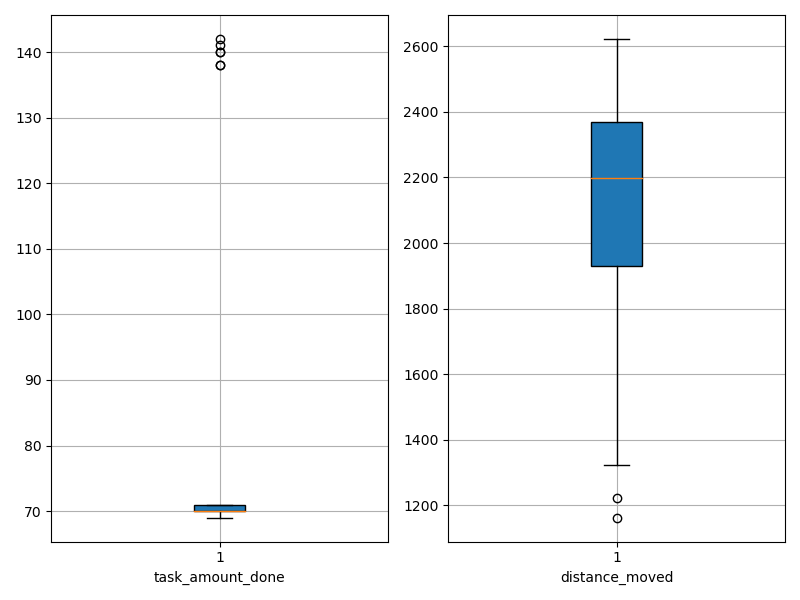

The table this chart was drawn from, first rows:
agent_id, task_amount_done, distance_moved
0, 140.0, 1860
1, 71.0, 2328
2, 70.0, 1870
3, 138.0, 1917
4, 70.0, 1577
5, 70.0, 1162
6, 71.0, 2107
7, 70.0, 2056
8, 69.0, 1842
9, 71.0, 2371
10, 69.0, 2226
11, 70.0, 2501
12, 69.0, 2610
13, 138.0, 2072
14, 70.0, 1966
15, 71.0, 2622
16, 70.0, 2272
17, 71.0, 1761
18, 70.0, 2280
19, 71.0, 2152
20, 70.0, 1573
21, 69.0, 2364
22, 70.0, 2469
23, 70.0, 2334
24, 69.0, 2168
25, 69.0, 2169
26, 71.0, 2231
27, 71.0, 1222
28, 69.0, 2541
29, 70.0, 2297
30, 70.0, 2613
31, 69.0, 1322
32, 70.0, 2569
33, 69.0, 2350
34, 141.0, 2061
35, 71.0, 2359
36, 71.0, 1698
37, 142.0, 2099
38, 70.0, 2444
39, 70.0, 2456
40, 70.0, 2293
41, 70.0, 2451
42, 71.0, 2376
43, 70.0, 2247
44, 69.0, 2140
45, 71.0, 2031
46, 140.0, 2032
47, 70.0, 1763
48, 69.0, 1514
49, 70.0, 2596
